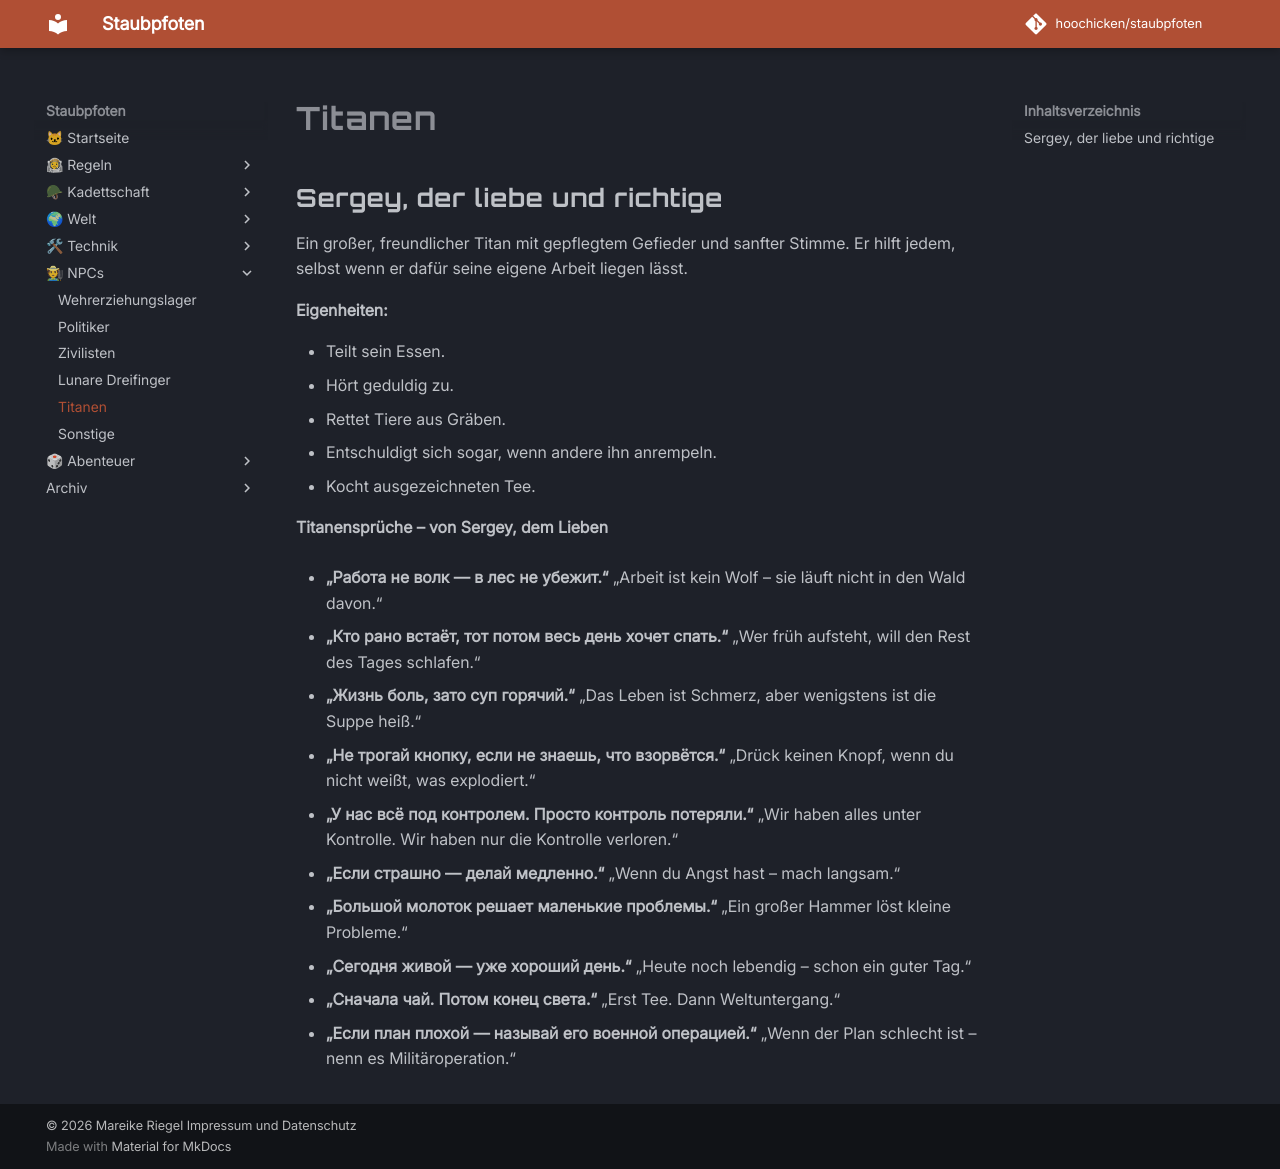

repository: hoochicken/staubpfoten · page: npc/titanen/index.html · generator: mkdocs

# Titanen

## Sergey, der liebe und richtige

Ein großer, freundlicher Titan mit gepflegtem Gefieder und sanfter Stimme. Er hilft jedem, selbst wenn er dafür seine eigene Arbeit liegen lässt.

**Eigenheiten:**

- Teilt sein Essen.
- Hört geduldig zu.
- Rettet Tiere aus Gräben.
- Entschuldigt sich sogar, wenn andere ihn anrempeln.
- Kocht ausgezeichneten Tee.

**Titanensprüche – von Sergey, dem Lieben**

- **„Работа не волк — в лес не убежит.“**
  „Arbeit ist kein Wolf – sie läuft nicht in den Wald davon.“

- **„Кто рано встаёт, тот потом весь день хочет спать.“**
  „Wer früh aufsteht, will den Rest des Tages schlafen.“

- **„Жизнь боль, зато суп горячий.“**
  „Das Leben ist Schmerz, aber wenigstens ist die Suppe heiß.“

- **„Не трогай кнопку, если не знаешь, что взорвётся.“**
  „Drück keinen Knopf, wenn du nicht weißt, was explodiert.“

- **„У нас всё под контролем. Просто контроль потеряли.“**
  „Wir haben alles unter Kontrolle. Wir haben nur die Kontrolle verloren.“

- **„Если страшно — делай медленно.“**
  „Wenn du Angst hast – mach langsam.“

- **„Большой молоток решает маленькие проблемы.“**
  „Ein großer Hammer löst kleine Probleme.“

- **„Сегодня живой — уже хороший день.“**
  „Heute noch lebendig – schon ein guter Tag.“

- **„Сначала чай. Потом конец света.“**
  „Erst Tee. Dann Weltuntergang.“

- **„Если план плохой — называй его военной операцией.“**
  „Wenn der Plan schlecht ist – nenn es Militäroperation.“
